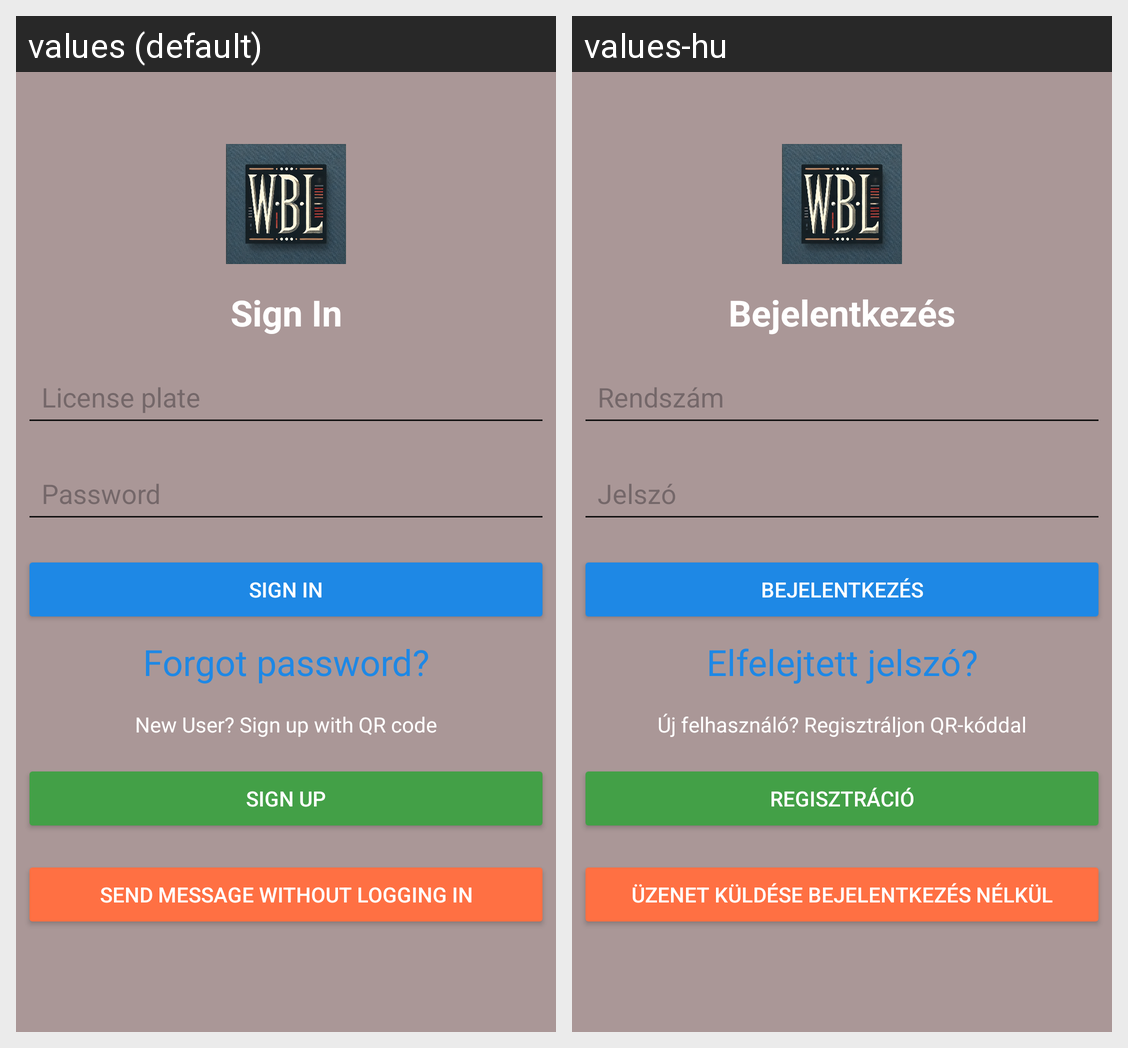

Locale-by-locale string values for the Android screen shown in this grid:
Android screen res/layout/activity_basic.xml rendered under 2 locales, left to right: values (default), values-hu. Device: Nexus 5 (rendered at 1080×1920; each locale shown at half size, 540×960, under a caption strip naming it); theme Theme.WBLConnection.
Strings drawn on this screen, with the default value and each locale's value (text and hints the layout hard-codes, and strings that could not be matched under every locale, appear in the picture but are not listed):

sign_in
  values: Sign In
  values-hu: Bejelentkezés

license_plate
  values: License plate
  values-hu: Rendszám

password
  values: Password
  values-hu: Jelszó

sign_in_button
  values: SIGN IN
  values-hu: BEJELENTKEZÉS

forgot_password
  values: Forgot password?
  values-hu: Elfelejtett jelszó?

new_user_sign_up_with_qr_code
  values: New User? Sign up with QR code
  values-hu: Új felhasználó? Regisztráljon QR-kóddal

sign_up
  values: SIGN UP
  values-hu: REGISZTRÁCIÓ

send_message_without_logging_in
  values: Send message without logging in
  values-hu: Üzenet küldése bejelentkezés nélkül
